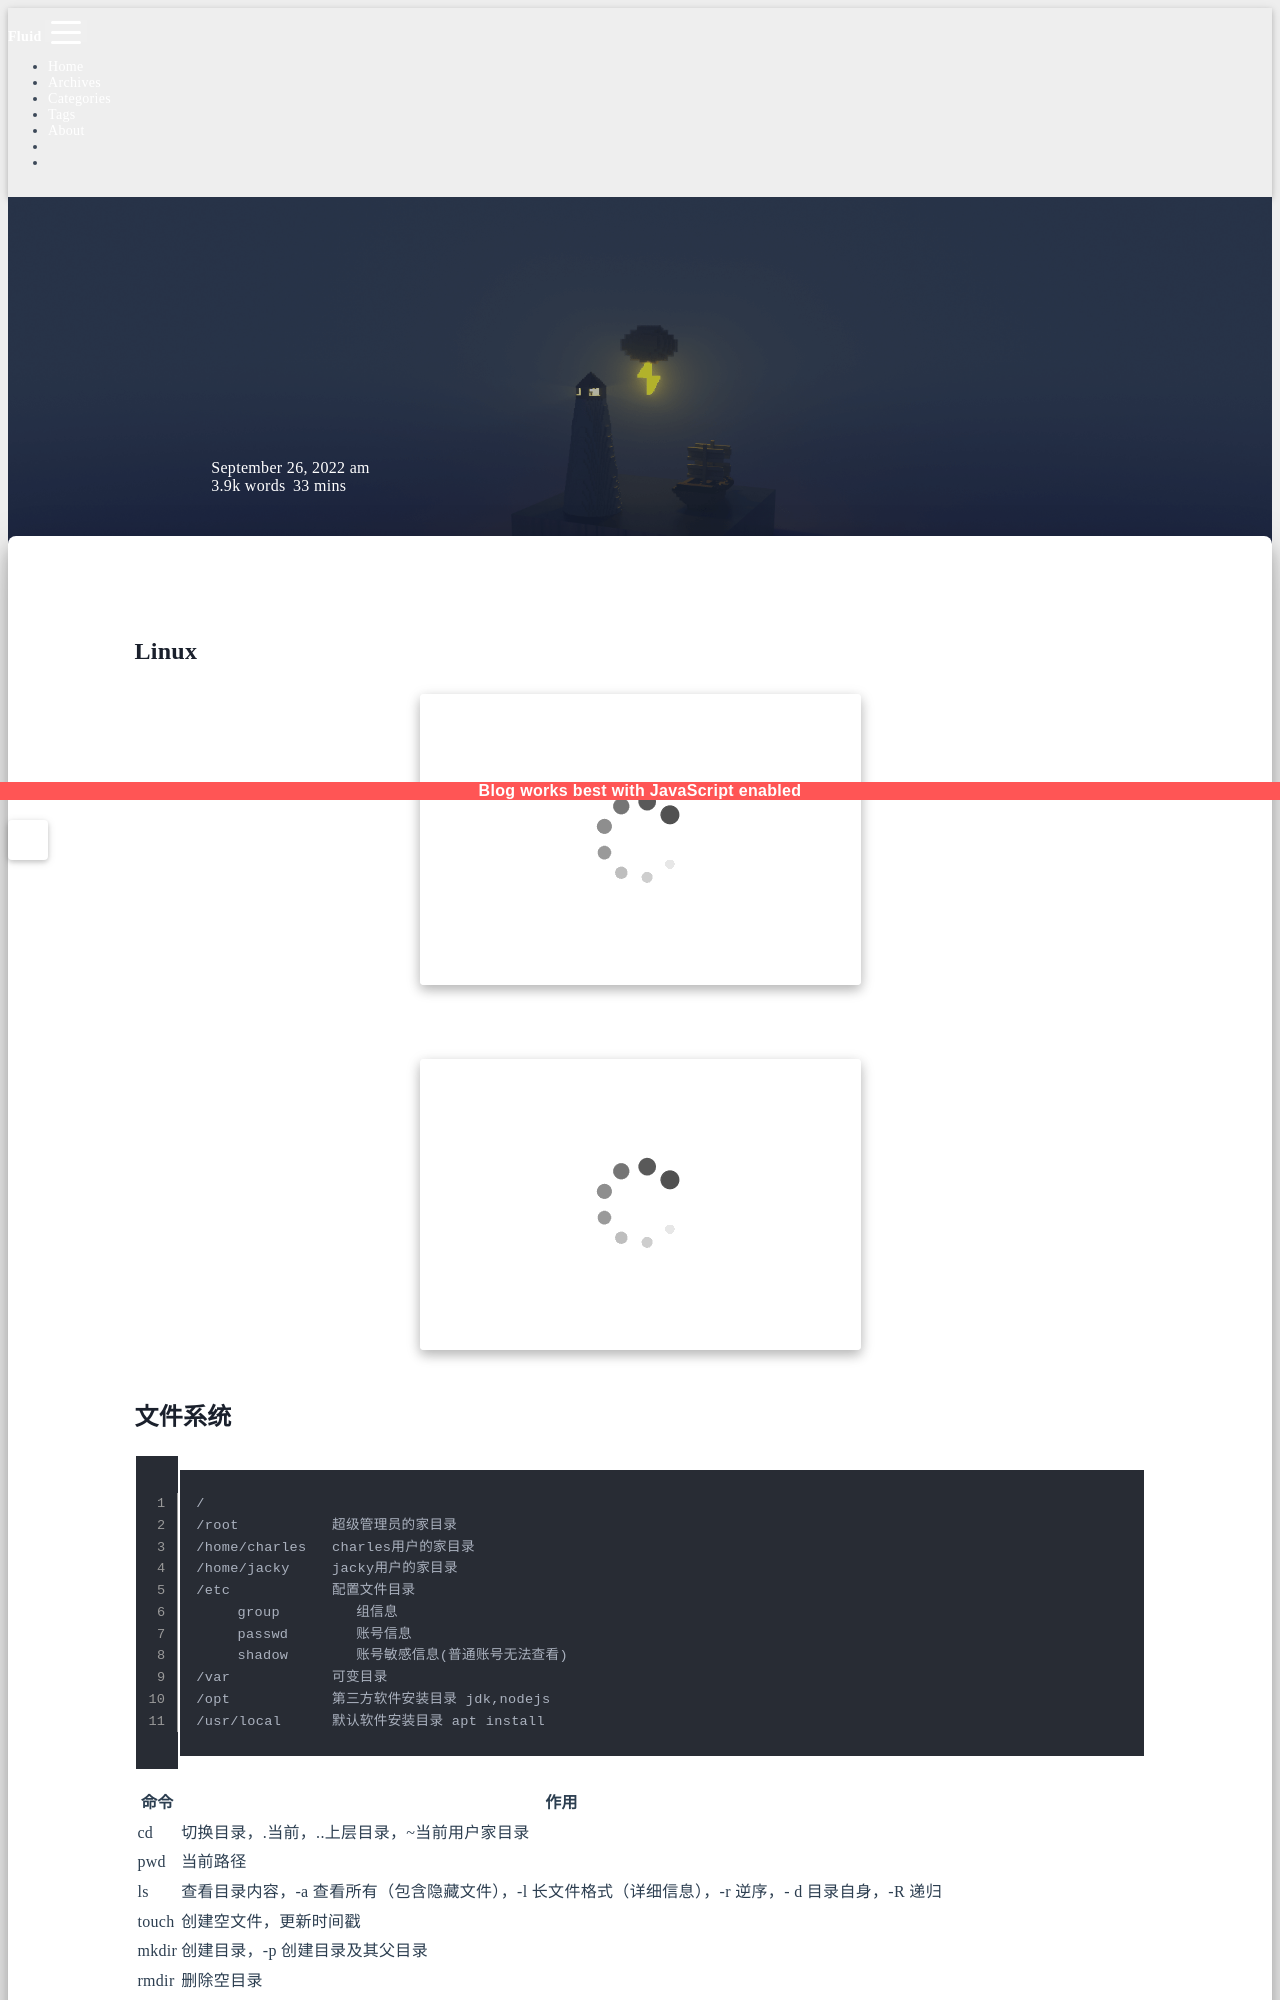

repository: sunsea-h/blog · page: System/Linux/index.html · generator: jekyll

---
title: Linux
categories:
  - System
date: 2022-09-26 09:27:58
updated: 2026-03-29 23:25:28
---
# Linux

![](Linux.assets/微信图片_20250423233651.jpg)  
![](Linux.assets/微信图片_20250423233621.jpg)

## 文件系统

```txt
/
/root           超级管理员的家目录
/home/charles   charles用户的家目录
/home/jacky     jacky用户的家目录
/etc            配置文件目录
	 group         组信息
	 passwd        账号信息
	 shadow        账号敏感信息(普通账号无法查看)
/var            可变目录
/opt            第三方软件安装目录 jdk,nodejs
/usr/local      默认软件安装目录 apt install
```
